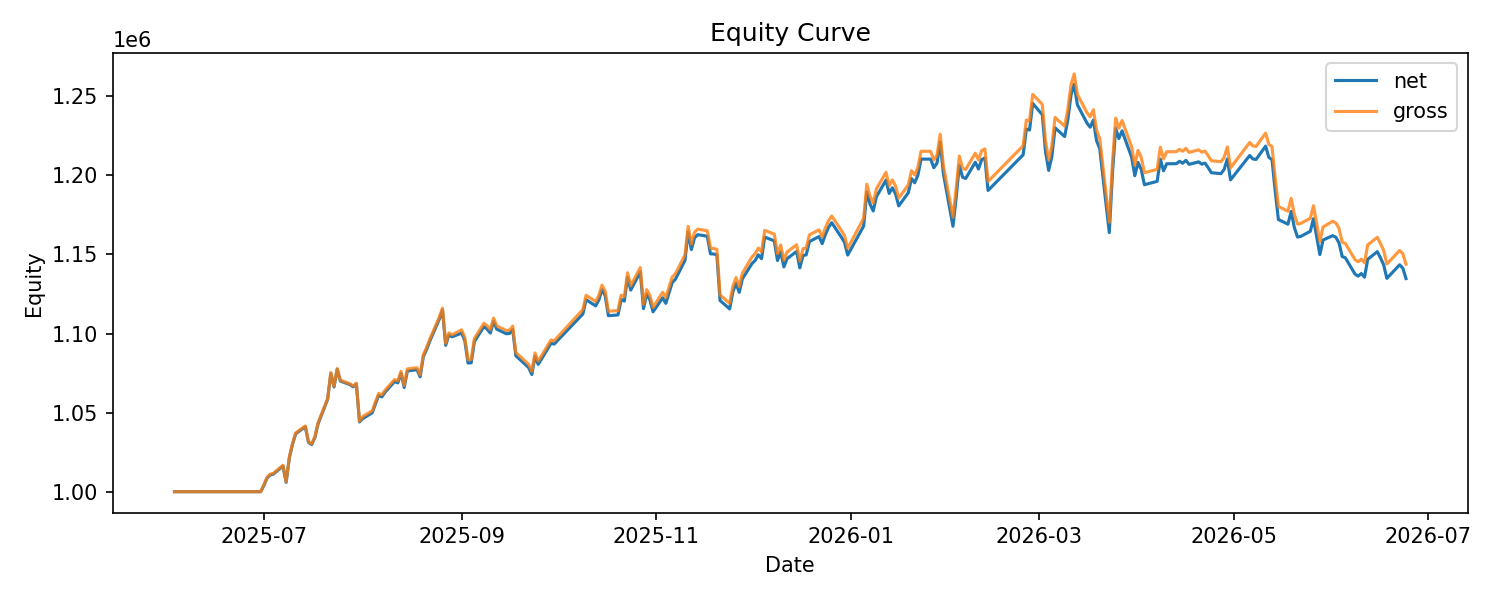

The data file committed next to this chart (first rows):
date, cash, net_equity, gross_equity, daily_return, gross_return, turnover, cost, drawdown
2025-06-03, 1000000, 1000000, 1000000, 0.0, 0.0, 0.0, 0.0, 0.0
2025-06-04, 1000000, 1000000, 1000000, 0.0, 0.0, 0.0, 0.0, 0.0
2025-06-05, 1000000, 1000000, 1000000, 0.0, 0.0, 0.0, 0.0, 0.0
2025-06-06, 1000000, 1000000, 1000000, 0.0, 0.0, 0.0, 0.0, 0.0
2025-06-09, 1000000, 1000000, 1000000, 0.0, 0.0, 0.0, 0.0, 0.0
2025-06-10, 1000000, 1000000, 1000000, 0.0, 0.0, 0.0, 0.0, 0.0
2025-06-11, 1000000, 1000000, 1000000, 0.0, 0.0, 0.0, 0.0, 0.0
2025-06-12, 1000000, 1000000, 1000000, 0.0, 0.0, 0.0, 0.0, 0.0
2025-06-13, 1000000, 1000000, 1000000, 0.0, 0.0, 0.0, 0.0, 0.0
2025-06-16, 1000000, 1000000, 1000000, 0.0, 0.0, 0.0, 0.0, 0.0
2025-06-17, 1000000, 1000000, 1000000, 0.0, 0.0, 0.0, 0.0, 0.0
2025-06-18, 1000000, 1000000, 1000000, 0.0, 0.0, 0.0, 0.0, 0.0
2025-06-19, 1000000, 1000000, 1000000, 0.0, 0.0, 0.0, 0.0, 0.0
2025-06-20, 1000000, 1000000, 1000000, 0.0, 0.0, 0.0, 0.0, 0.0
2025-06-23, 1000000, 1000000, 1000000, 0.0, 0.0, 0.0, 0.0, 0.0
2025-06-24, 1000000, 1000000, 1000000, 0.0, 0.0, 0.0, 0.0, 0.0
2025-06-25, 1000000, 1000000, 1000000, 0.0, 0.0, 0.0, 0.0, 0.0
2025-06-26, 1000000, 1000000, 1000000, 0.0, 0.0, 0.0, 0.0, 0.0
2025-06-27, 1000000, 1000000, 1000000, 0.0, 0.0, 0.0, 0.0, 0.0
2025-06-30, 1000000, 1000000, 1000000, 0.0, 0.0, 0.0, 0.0, 0.0
2025-07-01, 47176, 1003766, 1004266, 0.003766, 0.004266, 0.9523, 499.8, 0.0
2025-07-02, 47176, 1008585, 1009085, 0.004801, 0.004799, 0.0, 0.0, 0.0
2025-07-03, 47176, 1010592, 1011092, 0.00199, 0.001989, 0.0, 0.0, 0.0
2025-07-04, 47176, 1011126, 1011626, 0.0005284, 0.0005281, 0.0, 0.0, 0.0
2025-07-07, 47176, 1016195, 1016695, 0.005013, 0.005011, 0.0, 0.0, 0.0
2025-07-08, 47176, 1005904, 1006404, -0.01013, -0.01012, 0.0, 0.0, -0.01013
2025-07-09, 47176, 1021383, 1021883, 0.01539, 0.01538, 0.0, 0.0, 0.0
2025-07-10, 47176, 1030053, 1030553, 0.008488, 0.008484, 0.0, 0.0, 0.0
2025-07-11, 47176, 1036650, 1037150, 0.006405, 0.006401, 0.0, 0.0, 0.0
2025-07-14, 47176, 1041072, 1041572, 0.004266, 0.004264, 0.0, 0.0, 0.0
2025-07-15, 47176, 1031170, 1031670, -0.009511, -0.009507, 0.0, 0.0, -0.009511
2025-07-16, 47176, 1029790, 1030290, -0.001338, -0.001338, 0.0, 0.0, -0.01084
2025-07-17, 47176, 1034246, 1034746, 0.004327, 0.004325, 0.0, 0.0, -0.006557
2025-07-18, 47176, 1042958, 1043458, 0.008424, 0.008419, 0.0, 0.0, 0.0
2025-07-21, 47176, 1058426, 1058926, 0.01483, 0.01482, 0.0, 0.0, 0.0
2025-07-22, 47176, 1074807, 1075307, 0.01548, 0.01547, 0.0, 0.0, 0.0
2025-07-23, 47176, 1066166, 1066666, -0.00804, -0.008036, 0.0, 0.0, -0.00804
2025-07-24, 47176, 1077409, 1077909, 0.01055, 0.01054, 0.0, 0.0, 0.0
2025-07-25, 47176, 1069952, 1070452, -0.006921, -0.006918, 0.0, 0.0, -0.006921
2025-07-28, 47176, 1067717, 1068217, -0.002089, -0.002088, 0.0, 0.0, -0.008996
2025-07-29, 47176, 1066294, 1066794, -0.001333, -0.001332, 0.0, 0.0, -0.01032
2025-07-30, 47176, 1068105, 1068605, 0.001698, 0.001698, 0.0, 0.0, -0.008636
2025-07-31, 47176, 1044063, 1044563, -0.02251, -0.0225, 0.0, 0.0, -0.03095
2025-08-01, 33164, 1046275, 1047545, 0.002119, 0.002855, 0.8223, 769.9, -0.0289
2025-08-04, 33164, 1049905, 1051175, 0.003469, 0.003465, 0.0, 0.0, -0.02553
2025-08-05, 33164, 1055617, 1056887, 0.00544, 0.005434, 0.0, 0.0, -0.02023
2025-08-06, 33164, 1060914, 1062184, 0.005018, 0.005012, 0.0, 0.0, -0.01531
2025-08-07, 33164, 1059963, 1061233, -0.0008964, -0.0008953, 0.0, 0.0, -0.01619
2025-08-08, 33164, 1062928, 1064198, 0.002797, 0.002794, 0.0, 0.0, -0.01344
2025-08-11, 33164, 1069661, 1070931, 0.006334, 0.006327, 0.0, 0.0, -0.007191
2025-08-12, 33164, 1068832, 1070102, -0.000775, -0.0007741, 0.0, 0.0, -0.007961
2025-08-13, 33164, 1074830, 1076100, 0.005612, 0.005605, 0.0, 0.0, -0.002394
2025-08-14, 33164, 1065923, 1067193, -0.008287, -0.008277, 0.0, 0.0, -0.01066
2025-08-15, 33164, 1076365, 1077635, 0.009796, 0.009785, 0.0, 0.0, -0.0009689
2025-08-18, 33164, 1077131, 1078401, 0.0007117, 0.0007108, 0.0, 0.0, -0.0002579
2025-08-19, 33164, 1072648, 1073918, -0.004162, -0.004157, 0.0, 0.0, -0.004419
2025-08-20, 33164, 1085432, 1086702, 0.01192, 0.0119, 0.0, 0.0, 0.0
2025-08-21, 33164, 1089821, 1091091, 0.004044, 0.004039, 0.0, 0.0, 0.0
2025-08-22, 33164, 1095117, 1096387, 0.00486, 0.004854, 0.0, 0.0, 0.0
2025-08-25, 33164, 1109092, 1110362, 0.01276, 0.01275, 0.0, 0.0, 0.0
... 198 more rows
